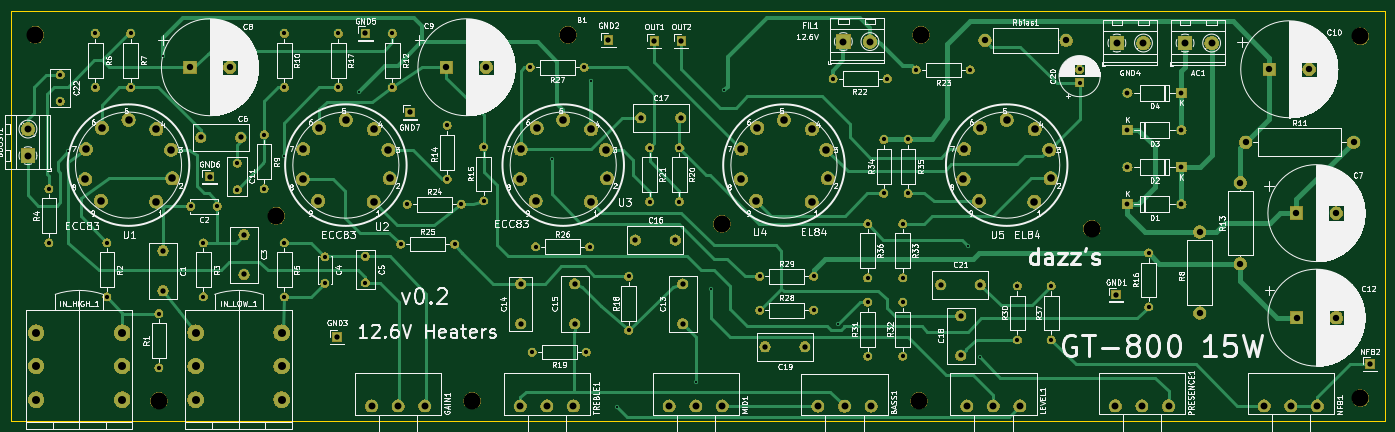
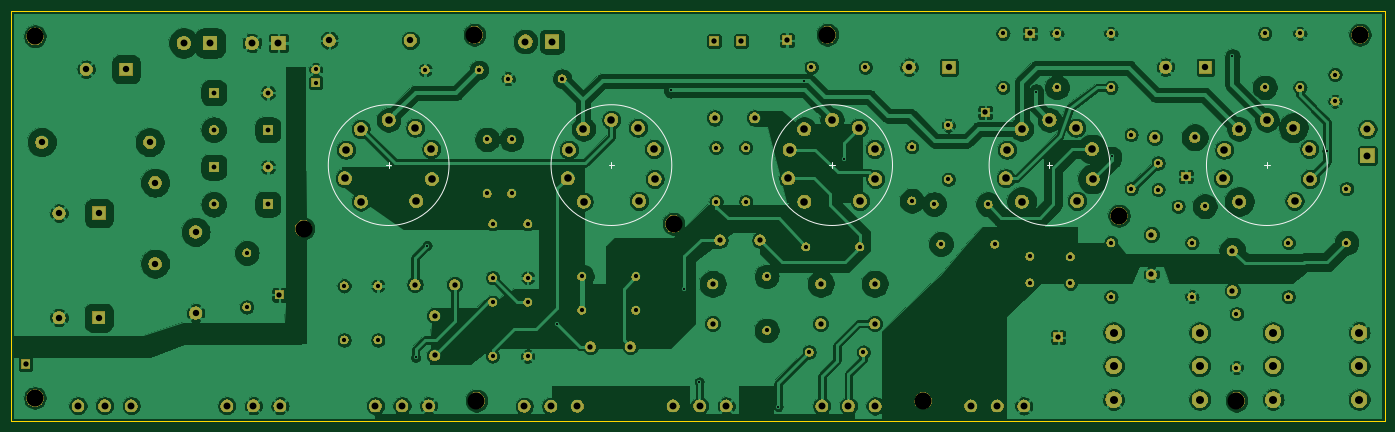
Circuit board: 11 layer files. Board 258.5 x 77.3 mm.
- bottom_copper: JCM800-B_Cu.gbl (438306 bytes)
- bottom_mask: JCM800-B_Mask.gbs (254712 bytes)
- paste: JCM800-B_Paste.gbp (502 bytes)
- bottom_silk: JCM800-B_SilkS.gbo (1432 bytes)
- outline: JCM800-Edge_Cuts.gm1 (702 bytes)
- top_copper: JCM800-F_Cu.gtl (27634 bytes)
- top_mask: JCM800-F_Mask.gts (254712 bytes)
- paste: JCM800-F_Paste.gtp (502 bytes)
- top_silk: JCM800-F_SilkS.gto (252455 bytes)
- drill: JCM800-NPTH.drl (444 bytes)
- drill: JCM800-PTH.drl (3855 bytes)

=== bottom_copper: JCM800-B_Cu.gbl (438306 bytes, source omitted) ===
=== bottom_mask: JCM800-B_Mask.gbs (254712 bytes, source omitted) ===
=== paste: JCM800-B_Paste.gbp ===
G04 #@! TF.GenerationSoftware,KiCad,Pcbnew,(5.1.4)-1*
G04 #@! TF.CreationDate,2019-12-04T21:36:32+01:00*
G04 #@! TF.ProjectId,JCM800,4a434d38-3030-42e6-9b69-6361645f7063,rev?*
G04 #@! TF.SameCoordinates,Original*
G04 #@! TF.FileFunction,Paste,Bot*
G04 #@! TF.FilePolarity,Positive*
%FSLAX46Y46*%
G04 Gerber Fmt 4.6, Leading zero omitted, Abs format (unit mm)*
G04 Created by KiCad (PCBNEW (5.1.4)-1) date 2019-12-04 21:36:32*
%MOMM*%
%LPD*%
G04 APERTURE LIST*
G04 APERTURE END LIST*
M02*

=== bottom_silk: JCM800-B_SilkS.gbo ===
G04 #@! TF.GenerationSoftware,KiCad,Pcbnew,(5.1.4)-1*
G04 #@! TF.CreationDate,2019-12-04T21:36:32+01:00*
G04 #@! TF.ProjectId,JCM800,4a434d38-3030-42e6-9b69-6361645f7063,rev?*
G04 #@! TF.SameCoordinates,Original*
G04 #@! TF.FileFunction,Legend,Bot*
G04 #@! TF.FilePolarity,Positive*
%FSLAX46Y46*%
G04 Gerber Fmt 4.6, Leading zero omitted, Abs format (unit mm)*
G04 Created by KiCad (PCBNEW (5.1.4)-1) date 2019-12-04 21:36:32*
%MOMM*%
%LPD*%
G04 APERTURE LIST*
%ADD10C,0.127000*%
G04 APERTURE END LIST*
D10*
X220909200Y-81915000D02*
G75*
G03X220909200Y-81915000I-11359200J0D01*
G01*
X209550000Y-81407000D02*
X209550000Y-82423000D01*
X209042000Y-81915000D02*
X210058000Y-81915000D01*
X43815000Y-81915000D02*
X44831000Y-81915000D01*
X44323000Y-81407000D02*
X44323000Y-82423000D01*
X55682200Y-81915000D02*
G75*
G03X55682200Y-81915000I-11359200J0D01*
G01*
X84709000Y-81915000D02*
X85725000Y-81915000D01*
X85217000Y-81407000D02*
X85217000Y-82423000D01*
X96576200Y-81915000D02*
G75*
G03X96576200Y-81915000I-11359200J0D01*
G01*
X125603000Y-81915000D02*
X126619000Y-81915000D01*
X126111000Y-81407000D02*
X126111000Y-82423000D01*
X137470200Y-81915000D02*
G75*
G03X137470200Y-81915000I-11359200J0D01*
G01*
X178999200Y-81915000D02*
G75*
G03X178999200Y-81915000I-11359200J0D01*
G01*
X167640000Y-81407000D02*
X167640000Y-82423000D01*
X167132000Y-81915000D02*
X168148000Y-81915000D01*
M02*

=== outline: JCM800-Edge_Cuts.gm1 ===
G04 #@! TF.GenerationSoftware,KiCad,Pcbnew,(5.1.4)-1*
G04 #@! TF.CreationDate,2019-12-04T21:36:32+01:00*
G04 #@! TF.ProjectId,JCM800,4a434d38-3030-42e6-9b69-6361645f7063,rev?*
G04 #@! TF.SameCoordinates,Original*
G04 #@! TF.FileFunction,Profile,NP*
%FSLAX46Y46*%
G04 Gerber Fmt 4.6, Leading zero omitted, Abs format (unit mm)*
G04 Created by KiCad (PCBNEW (5.1.4)-1) date 2019-12-04 21:36:32*
%MOMM*%
%LPD*%
G04 APERTURE LIST*
%ADD10C,0.050000*%
G04 APERTURE END LIST*
D10*
X22140000Y-130130000D02*
X22140000Y-52832000D01*
X280670000Y-130130000D02*
X22140000Y-130130000D01*
X280670000Y-52832000D02*
X280670000Y-130130000D01*
X22140000Y-52832000D02*
X280670000Y-52832000D01*
M02*

=== top_copper: JCM800-F_Cu.gtl (27634 bytes, source omitted) ===
=== top_mask: JCM800-F_Mask.gts (254712 bytes, source omitted) ===
=== paste: JCM800-F_Paste.gtp ===
G04 #@! TF.GenerationSoftware,KiCad,Pcbnew,(5.1.4)-1*
G04 #@! TF.CreationDate,2019-12-04T21:36:32+01:00*
G04 #@! TF.ProjectId,JCM800,4a434d38-3030-42e6-9b69-6361645f7063,rev?*
G04 #@! TF.SameCoordinates,Original*
G04 #@! TF.FileFunction,Paste,Top*
G04 #@! TF.FilePolarity,Positive*
%FSLAX46Y46*%
G04 Gerber Fmt 4.6, Leading zero omitted, Abs format (unit mm)*
G04 Created by KiCad (PCBNEW (5.1.4)-1) date 2019-12-04 21:36:32*
%MOMM*%
%LPD*%
G04 APERTURE LIST*
G04 APERTURE END LIST*
M02*

=== top_silk: JCM800-F_SilkS.gto (252455 bytes, source omitted) ===
=== drill: JCM800-NPTH.drl ===
M48
; DRILL file {KiCad (5.1.4)-1} date 04/12/2019 21:36:35
; FORMAT={-:-/ absolute / inch / decimal}
; #@! TF.CreationDate,2019-12-04T21:36:35+01:00
; #@! TF.GenerationSoftware,Kicad,Pcbnew,(5.1.4)-1
; #@! TF.FileFunction,NonPlated,1,2,NPTH
FMAT,2
INCH
T1C0.1260
%
G90
G05
T1
X8.88Y-3.695
X6.14Y-3.66
X2.84Y-3.6
X1.055Y-2.26
X10.87Y-2.27
X5.0Y-2.26
X4.29Y-4.97
X1.97Y-4.97
X7.6Y-4.97
X7.615Y-2.26
X10.87Y-4.95
T0
M30

=== drill: JCM800-PTH.drl ===
M48
; DRILL file {KiCad (5.1.4)-1} date 04/12/2019 21:36:35
; FORMAT={-:-/ absolute / inch / decimal}
; #@! TF.CreationDate,2019-12-04T21:36:35+01:00
; #@! TF.GenerationSoftware,Kicad,Pcbnew,(5.1.4)-1
; #@! TF.FileFunction,Plated,1,2,PTH
FMAT,2
INCH
T1C0.0157
T2C0.0315
T3C0.0354
T4C0.0394
T5C0.0472
T6C0.0512
T7C0.0560
T8C0.0591
%
G90
G05
T1
X1.3Y-3.12
X2.0Y-2.42
X2.895Y-3.16
X3.455Y-2.68
X4.88Y-3.18
X5.1717Y-2.6007
X5.365Y-5.015
X5.95Y-4.83
X6.06Y-4.14
X6.1594Y-2.6716
X7.0Y-4.4
X7.9654Y-3.8209
X8.05Y-4.65
X8.457Y-2.9585
T2
X6.42Y-4.3
X6.82Y-4.3
X1.155Y-3.4
X1.155Y-3.8
X3.5Y-3.9
X3.5Y-4.0969
X7.22Y-4.24
X7.22Y-4.64
X8.79Y-2.5166
X8.79Y-2.615
X1.76Y-2.25
X1.76Y-2.65
X7.34Y-3.035
X7.34Y-3.435
X3.76Y-3.81
X4.16Y-3.81
X4.105Y-2.93
X4.105Y-3.33
X8.58Y-4.12
X8.58Y-4.52
X5.825Y-3.095
X5.825Y-3.495
X3.3Y-2.25
X3.3Y-2.65
X4.72Y-2.5
X5.12Y-2.5
X7.58Y-2.52
X7.98Y-2.52
X8.33Y-4.12
X8.33Y-4.52
X2.205Y-3.53
X2.4019Y-3.53
X1.5Y-2.25
X1.5Y-2.65
X2.3Y-3.8
X2.3Y-4.2
X7.48Y-3.66
X7.48Y-4.06
X1.97Y-4.325
X1.97Y-4.725
X3.81Y-3.515
X4.21Y-3.515
X2.9Y-2.25
X2.9Y-2.65
X2.55Y-3.21
X2.55Y-3.4069
X7.22Y-3.66
X7.22Y-4.06
X4.735Y-4.61
X5.135Y-4.61
X9.3012Y-3.8756
X9.3012Y-4.2756
X4.76Y-3.83
X5.16Y-3.83
X6.965Y-2.585
X7.365Y-2.585
X6.42Y-4.05
X6.82Y-4.05
X1.585Y-3.8
X1.585Y-4.2
X3.7Y-2.25
X3.7Y-2.65
X3.2Y-3.9031
X3.2Y-4.1
X2.9Y-3.8
X2.9Y-4.2
X7.48Y-4.24
X7.48Y-4.64
X2.75Y-3.0
X2.75Y-3.4
X7.52Y-3.035
X7.52Y-3.435
X4.375Y-3.09
X4.375Y-3.49
X5.605Y-3.095
X5.605Y-3.495
X1.24Y-2.555
X1.24Y-2.7519
X5.45Y-4.05
X5.45Y-4.45
T3
X9.1448Y-2.9643
X9.5448Y-2.9643
X9.1448Y-3.5143
X9.5448Y-3.5143
X9.1448Y-2.6893
X9.5448Y-2.6893
X9.1448Y-3.2393
X9.5448Y-3.2393
T4
X5.54Y-2.875
X5.8353Y-2.875
X2.345Y-3.31
X3.5Y-2.25
X5.84Y-2.305
X3.29Y-4.5
X5.85Y-4.105
X5.85Y-4.4003
X5.5Y-3.78
X5.7953Y-3.78
X2.0Y-3.86
X2.0Y-4.1553
X6.46Y-4.57
X6.7553Y-4.57
X5.64Y-2.305
X9.06Y-4.185
X5.05Y-4.1047
X5.05Y-4.4
X5.3Y-2.3
X4.65Y-4.1047
X4.65Y-4.4
X7.91Y-4.34
X7.91Y-4.6353
X2.6Y-3.74
X2.6Y-4.0353
X7.76Y-4.11
X8.0553Y-4.11
X3.83Y-2.835
X2.2797Y-3.02
X2.575Y-3.02
X10.94Y-4.7
T5
X10.3962Y-3.5806
X10.6915Y-3.5806
X9.98Y-3.355
X9.98Y-3.955
X10.195Y-2.515
X10.4903Y-2.515
X10.3969Y-4.355
X10.6921Y-4.355
X9.68Y-3.72
X9.68Y-4.32
X10.02Y-3.055
X10.82Y-3.055
X2.2Y-2.5
X2.4953Y-2.5
X4.1Y-2.5
X4.3953Y-2.5
X8.09Y-2.3
X8.69Y-2.3
T6
X7.9543Y-5.0091
X8.1512Y-5.0091
X8.348Y-5.0091
X10.1575Y-5.0079
X10.3543Y-5.0079
X10.5512Y-5.0079
X3.5449Y-5.0091
X3.7417Y-5.0091
X3.9386Y-5.0091
X1.0Y-2.9581
X1.0Y-3.155
X4.6472Y-5.0091
X4.8441Y-5.0091
X5.0409Y-5.0091
X7.04Y-2.31
X7.2369Y-2.31
X9.0551Y-5.0079
X9.252Y-5.0079
X9.4488Y-5.0079
X6.852Y-5.01
X7.0488Y-5.01
X7.2457Y-5.01
X5.75Y-5.0091
X5.9469Y-5.0091
X6.1437Y-5.0091
X9.0662Y-2.3206
X9.2631Y-2.3206
X9.5712Y-2.3206
X9.7681Y-2.3206
T7
X6.28Y-3.3278
X6.2849Y-3.1061
X6.395Y-3.49
X6.403Y-2.9485
X6.6Y-2.8894
X6.805Y-3.495
X6.807Y-2.9585
X6.9151Y-3.1111
X6.925Y-3.3228
X3.035Y-3.3278
X3.0399Y-3.1061
X3.15Y-3.49
X3.158Y-2.9485
X3.355Y-2.8894
X3.56Y-3.495
X3.562Y-2.9585
X3.6701Y-3.1111
X3.68Y-3.3228
X4.645Y-3.3278
X4.6499Y-3.1061
X4.76Y-3.49
X4.768Y-2.9485
X4.965Y-2.8894
X5.17Y-3.495
X5.172Y-2.9585
X5.2801Y-3.1111
X5.29Y-3.3228
X1.425Y-3.3278
X1.4299Y-3.1061
X1.54Y-3.49
X1.548Y-2.9485
X1.745Y-2.8894
X1.95Y-3.495
X1.952Y-2.9585
X2.0601Y-3.1111
X2.07Y-3.3228
X7.93Y-3.3278
X7.9349Y-3.1061
X8.045Y-3.49
X8.053Y-2.9485
X8.25Y-2.8894
X8.455Y-3.495
X8.457Y-2.9585
X8.5651Y-3.1111
X8.575Y-3.3228
T8
X1.0606Y-4.4657
X1.0606Y-4.7138
X1.0606Y-4.9618
X1.6984Y-4.4657
X1.6984Y-4.7138
X1.6984Y-4.9618
X2.2417Y-4.4657
X2.2417Y-4.7138
X2.2417Y-4.9618
X2.8795Y-4.4657
X2.8795Y-4.7138
X2.8795Y-4.9618
T0
M30
